Run: headless pygame with SDL's dummy video driver; simulated clock (each Clock.tick advances the game by its frame time, no real sleeping); random seed 0; keys injected as events and as key.get_pressed() state; no mouse input.
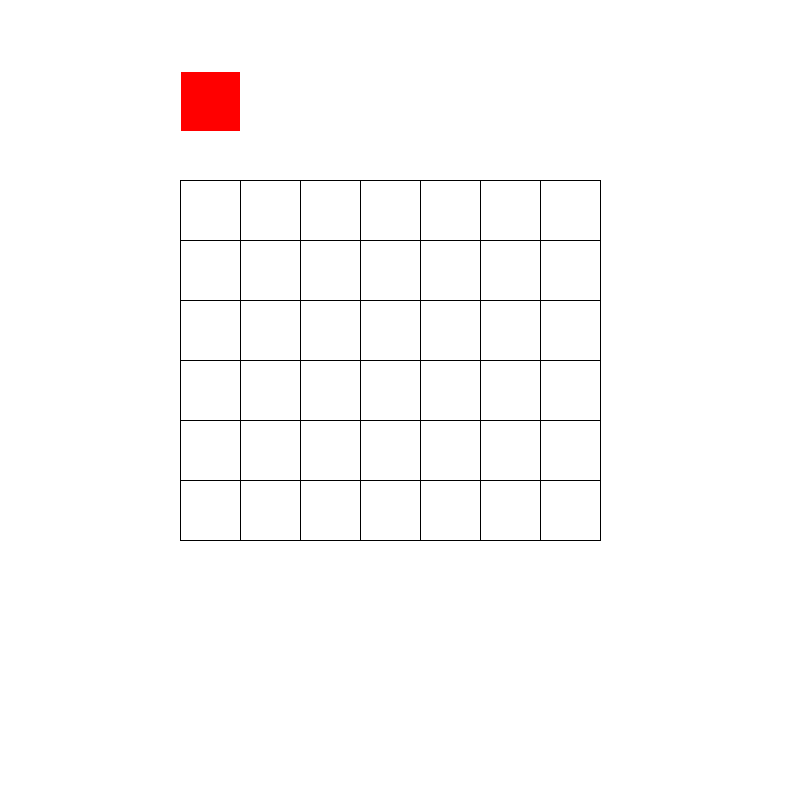
Frame 1 of 4 · flips 1–60 · no input
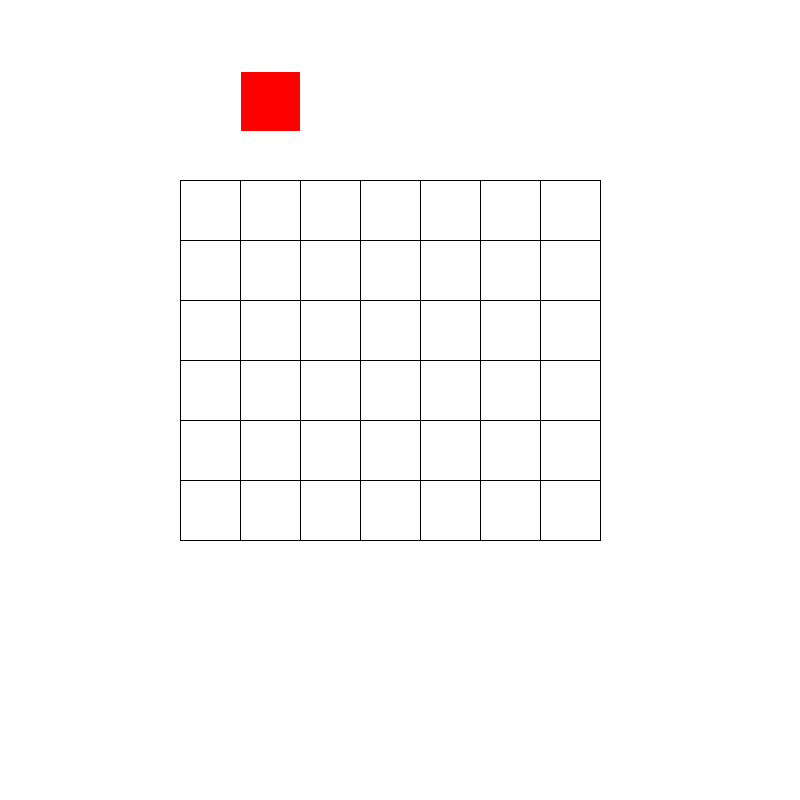
Frame 2 of 4 · flips 61–180 · tapped SPACE, RETURN · held RIGHT (→), D
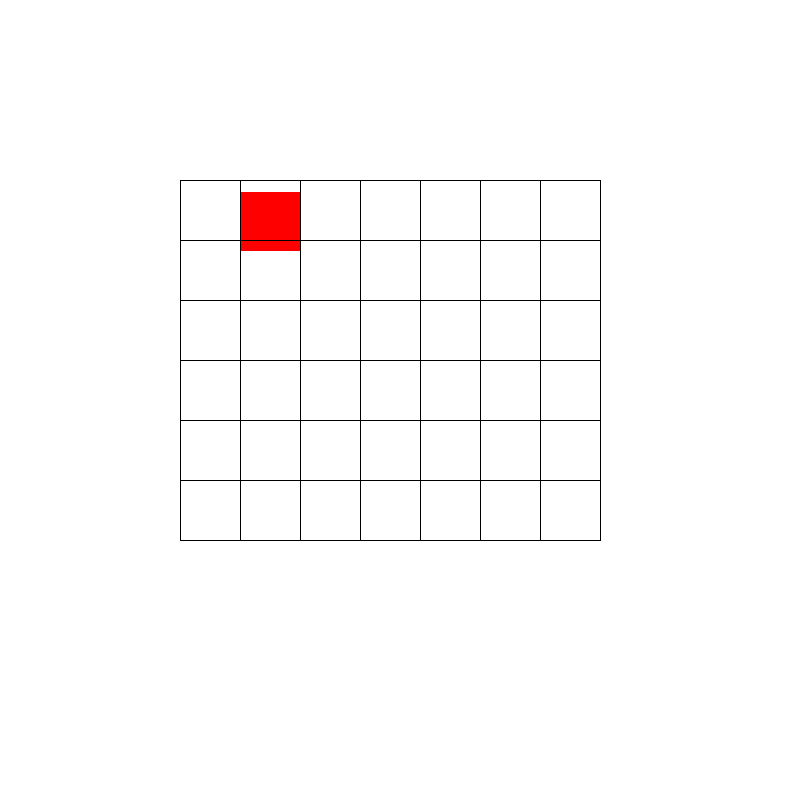
Frame 3 of 4 · flips 181–300 · held DOWN (↓), S
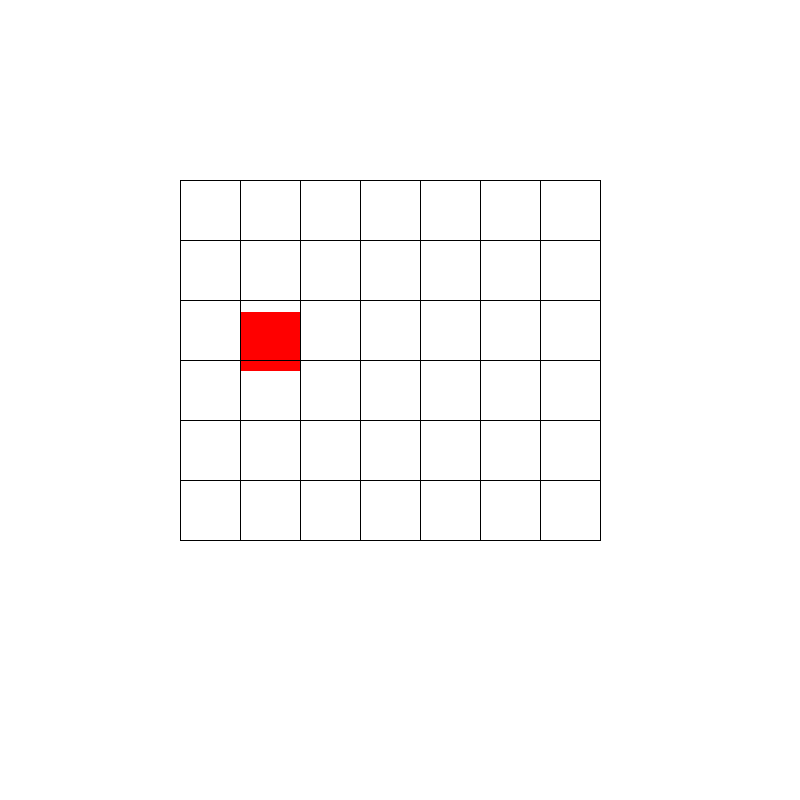
Frame 4 of 4 · flips 301–420 · held LEFT (←), A, UP (↑), W

The pygame program that drew these frames:

import pygame
from time import sleep

class Puissance :

    def __init__(self,taille=60):
        self.dimension = (800, 800)
        self.ecran = pygame.display.set_mode(self.dimension)
        pygame.display.set_caption("Puissance 4")


        #Tableau
        self.tableau = [[[0,None,None], [0,None,None], [0,None,None], [0,None,None], [0,None,None], [0,None,None], [0,None,None]],
                        [[0,None,None], [0,None,None], [0,None,None], [0,None,None], [0,None,None], [0,None,None], [0,None,None]],
                        [[0,None,None], [0,None,None], [0,None,None], [0,None,None], [0,None,None], [0,None,None], [0,None,None]],
                        [[0,None,None], [0,None,None], [0,None,None], [0,None,None], [0,None,None], [0,None,None], [0,None,None]],
                        [[0,None,None], [0,None,None], [0,None,None], [0,None,None], [0,None,None], [0,None,None], [0,None,None]],
                        [[0,None,None], [0,None,None], [0,None,None], [0,None,None], [0,None,None], [0,None,None], [0,None,None]]]

        self.colonne_prise = [False for i in range(len(self.tableau[0]))]
        self.taille_case = taille #En pixel
        self.taille_tableau_witdh = len(self.tableau[0]) * self.taille_case
        self.taille_tableau_height = len(self.tableau)*self.taille_case
        self.witdh_line = 1
        self.grille_position = [180,180] #Origine en haut à gauche

        #Partie
        self.partie = True
        self.nb_tours=0
        self.joueur=1
        self.couleur = [(255,255,255),(255,0,0),(0,255,0)]
        self.ligne_win = [None, None, None, None]
        self.texte = ''

        #Jeton
        self.taille_jeton = self.taille_case-self.witdh_line #En pixel
        self.jeton_position_dessus = 50
        self.jeton_position_initial = [self.grille_position[0] + self.witdh_line,
                                       self.grille_position[1] + self.witdh_line - self.jeton_position_dessus - self.taille_jeton]
        self.jeton_position = list(self.jeton_position_initial)
        self.colonne = 0 #Donne la colonne du jeton



    def main(self):
        while self.partie:
            pygame.time.Clock().tick(5) #Permet de gérer les fps du jeu. Ici on économise nos ressources
            for event in pygame.event.get():
                if event.type == pygame.QUIT:
                    self.partie=False # Fin de la partie
                    return False

                #Donne la direction du jeton
                if event.type == pygame.KEYDOWN:
                    print(event)
                    pygame.time.Clock().tick(60) #Change les fps pour donner un mouvement fluide
                    if event.key == pygame.K_RIGHT:
                        if self.colonne<len(self.tableau[0])-1:
                            self.colonne += 1
                            self.move_colonne_x(1)
                    if event.key == pygame.K_LEFT:
                        if self.colonne>0:
                            self.colonne -= 1
                            self.move_colonne_x(-1)
                    if event.key == pygame.K_DOWN:
                        self.tomber_jeton()
                        self.nb_tours+=1

                        if self.verif():
                            print('gagnez')
                            self.texte = 'Le Joueur {} gagne la Partie !'.format(self.joueur)
                            self.partie = False
                        elif self.nb_tours == 42:
                            print("Egalité")
                            self.texte = 'Egalité !'
                            self.partie = False

                        else:
                            self.new_jeton()

            self.actualiser()

        while True:
            pygame.time.Clock().tick(10)
            font = pygame.font.Font(None, 40)
            text = font.render(self.texte, True, (0, 0, 0), (150, 150, 150))
            textRect = text.get_rect()
            textRect.center = (self.dimension[0] // 2, self.taille_tableau_height + 230)
            self.ecran.blit(text, textRect)
            pygame.display.flip()
            for event in pygame.event.get():
                if event.type == pygame.KEYDOWN:
                    if event.key == pygame.K_RETURN:
                        return True
                    else:
                        return False
                elif event.type == pygame.QUIT:
                    return False



    def new_jeton(self):
        self.jeton_position = list(self.jeton_position_initial)
        self.colonne = 0
        self.joueur = 3 - self.joueur
        self.actualiser()


    def move_colonne_x(self,a):
        for i in range(self.taille_case):
            self.jeton_position[0] += a
            self.actualiser()
            sleep(0.005)


    def move_colonne_y(self,a):
        for j in range(a):
            if j == 0:  # Pour passer du dessus de la grille à la case du haut de la colonne
                for k in range(self.jeton_position_dessus+self.taille_jeton):
                    self.jeton_position[1] += 1
                    self.actualiser()
                    sleep(0.0015)

            for i in range(self.taille_case):
                self.jeton_position[1] += 1
                self.actualiser()
                sleep(0.0015)


    def verif_colonne_pleine(self):
        if self.colonne_prise[self.colonne] == False:
            return False
        return True


    def tomber_jeton(self):
        if not (self.verif_colonne_pleine()):
            i = 5
            c = self.colonne
            while (i >= 0):  # On fait tomber le jeton
                if (self.tableau[i][c][0] == 0):
                    if i == 0:
                        self.colonne_prise[c] = True
                    self.move_colonne_y(i)
                    self.tableau[i][c][0] = self.joueur
                    self.tableau[i][c][1] = self.jeton_position[0]
                    self.tableau[i][c][2] = self.jeton_position[1]
                    i = -1
                i -= 1

        else:
            #Affiche la colonne est pleine
            pass


    def dessin_jeton_jouer(self):
        for i in range(len(self.tableau)):
            for j in range(len(self.tableau[0])):
                if self.tableau[i][j][0] == 1:
                    position = [self.tableau[i][j][1],self.tableau[i][j][2]]
                    pygame.draw.rect(self.ecran, self.couleur[1], (position[0], position[1], self.taille_jeton, self.taille_jeton))
                elif self.tableau[i][j][0] == 2:
                    position = [self.tableau[i][j][1],self.tableau[i][j][2]]
                    pygame.draw.rect(self.ecran, self.couleur[2], (position[0], position[1], self.taille_jeton, self.taille_jeton))


    def dessin_grille(self):
        longueur_horizon = self.grille_position[1] + self.taille_tableau_witdh
        longueur_verti = self.grille_position[0] + self.taille_tableau_height

        for j in range(self.grille_position[1], self.grille_position[1]+(len(self.tableau)+1)*self.taille_case, self.taille_case):
            pygame.draw.line(self.ecran, (0, 0, 0), (self.grille_position[0], j), (longueur_horizon, j),self.witdh_line)

        for i in range(self.grille_position[0], self.grille_position[0]+(len(self.tableau[0])+1)*self.taille_case, self.taille_case):
            pygame.draw.line(self.ecran, (0, 0, 0), (i, self.grille_position[1]), (i, longueur_verti),self.witdh_line)


    def dessin_jeton(self):
        pygame.draw.rect(self.ecran, self.couleur[self.joueur],(self.jeton_position[0], self.jeton_position[1], self.taille_jeton, self.taille_jeton))


    #Vérification

    def verif_verti(self):
        for i in range(len(self.tableau)-3):
            for j in range(len(self.tableau[0])):
                a = self.tableau[i][j][0]

                if ((a != 0) and (a == self.tableau[i+1][j][0]) and (a == self.tableau[i+2][j][0]) and (a == self.tableau[i+3][j][0])):
                    self.ligne_win = [self.tableau[i][j][1], self.tableau[i][j][2],self.tableau[i+3][j][1],self.tableau[i+3][j][2]]
                    return True
        return False


    def vérification_horizontale(self):
        for i in range(len(self.tableau)):
            for j in range(len(self.tableau[0])-3):
                a = self.tableau[i][j][0]
                if ((a!=0) and (a == self.tableau[i][j + 1][0]) and (a == self.tableau[i][j + 2][0]) and (a == self.tableau[i][j + 3][0])):
                    self.ligne_win = [self.tableau[i][j][1], self.tableau[i][j][2],self.tableau[i][j + 3][1], self.tableau[i][j + 3][2]]
                    return True
        return False

    def verif_diagonale_croissant(self):
        for i in range(3,len(self.tableau)):
            for j in range(len(self.tableau[0])-4):
                a = self.tableau[i][j][0]
                if ((a!=0) and (a==self.tableau[i-1][j+1][0]) and (a==self.tableau[i-2][j+2][0]) and (a==self.tableau[i-3][j+3][0])):
                    self.ligne_win = [self.tableau[i][j][1], self.tableau[i][j][2],self.tableau[i-3][j+3][1], self.tableau[i-3][j+3][2]]
                    return True
        return False


    def verif_diagonale_décroissant(self):
        for i in range(len(self.tableau)-3):
            for j in range(len(self.tableau[0]) - 3):
                a = self.tableau[i][j][0]
                if ((a != 0) and (a == self.tableau[i + 1][j + 1][0]) and (a == self.tableau[i + 2][j + 2][0]) and (a == self.tableau[i + 3][j + 3][0])):
                    self.ligne_win = [self.tableau[i][j][1], self.tableau[i][j][2],self.tableau[i + 3][j + 3][1], self.tableau[i + 3][j + 3][2]]
                    return True
        return False


    def verif(self):  # Jassim
        if self.verif_verti() or self.vérification_horizontale() or self.verif_diagonale_décroissant() or self.verif_diagonale_croissant():
            return True

    def ligne(self):
        if self.ligne_win[0] != None:
            a = (self.ligne_win[0] + self.taille_jeton // 2, self.ligne_win[1] + self.taille_jeton // 2)
            b = (self.ligne_win[2] + self.taille_jeton // 2, self.ligne_win[3] + self.taille_jeton // 2)
            pygame.draw.line(self.ecran, (0, 0, 0), a, b, self.witdh_line + 5)

    def actualiser(self):
        self.ecran.fill((255, 255, 255))  # attribut la couleur noir à l'écran
        self.dessin_jeton()
        self.dessin_jeton_jouer()
        self.dessin_grille()
        self.ligne()
        pygame.display.flip()



if __name__ == '__main__':
    pygame.init()
    a = True
    while a:
        a = Puissance().main()
    pygame.quit()
